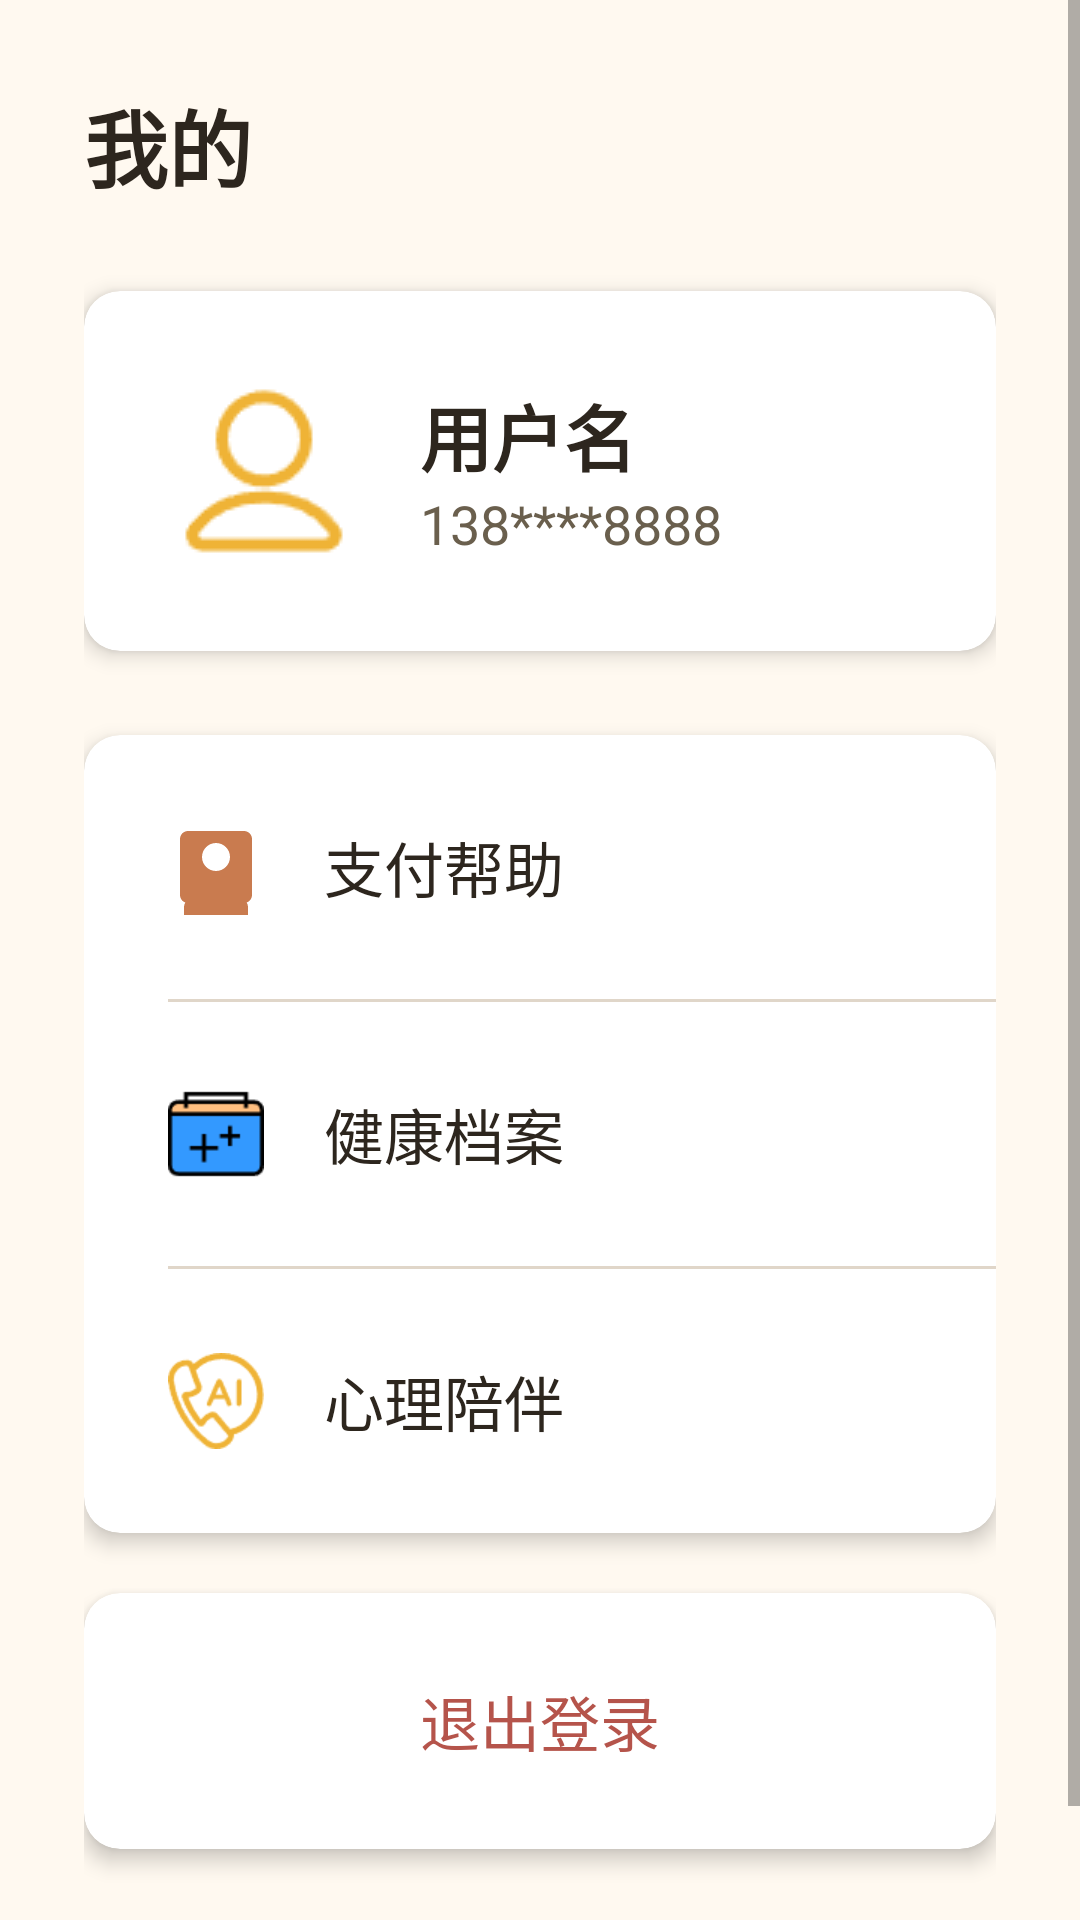

Layout XML and referenced resources for this Android screen:
<!-- AndroidManifest.xml: application theme Theme.YinFuApp -->
<!-- res/layout/fragment_profile.xml -->
<?xml version="1.0" encoding="utf-8"?>
<ScrollView
    xmlns:android="http://schemas.android.com/apk/res/android"
    xmlns:app="http://schemas.android.com/apk/res-auto"
    android:layout_width="match_parent"
    android:layout_height="match_parent"
    android:background="@color/bg_page"
    android:fillViewport="true">

    <LinearLayout
        android:layout_width="match_parent"
        android:layout_height="wrap_content"
        android:orientation="vertical"
        android:padding="@dimen/spacing_lg">

        <TextView
            android:layout_width="match_parent"
            android:layout_height="wrap_content"
            android:text="@string/tab_profile"
            android:textSize="@dimen/font_size_title"
            android:textColor="@color/text_primary"
            android:textStyle="bold"
            android:layout_marginBottom="@dimen/spacing_lg"/>

        <com.google.android.material.card.MaterialCardView
            android:layout_width="match_parent"
            android:layout_height="wrap_content"
            android:layout_marginBottom="@dimen/spacing_lg"
            app:cardBackgroundColor="@color/card_background"
            app:cardCornerRadius="@dimen/card_radius"
            app:cardElevation="@dimen/card_elevation">

            <LinearLayout
                android:layout_width="match_parent"
                android:layout_height="wrap_content"
                android:orientation="horizontal"
                android:padding="@dimen/spacing_lg"
                android:gravity="center_vertical">

                <ImageView
                    android:layout_width="@dimen/icon_size_lg"
                    android:layout_height="@dimen/icon_size_lg"
                    android:src="@drawable/profile"
                    android:contentDescription="@string/tab_profile"/>

                <LinearLayout
                    android:layout_width="0dp"
                    android:layout_height="wrap_content"
                    android:layout_weight="1"
                    android:orientation="vertical"
                    android:layout_marginStart="@dimen/spacing_md">

                    <TextView
                        android:id="@+id/user_name"
                        android:layout_width="wrap_content"
                        android:layout_height="wrap_content"
                        android:text="用户名"
                        android:textSize="@dimen/font_size_lg"
                        android:textColor="@color/text_primary"
                        android:textStyle="bold"/>

                    <TextView
                        android:id="@+id/user_phone"
                        android:layout_width="wrap_content"
                        android:layout_height="wrap_content"
                        android:text="138****8888"
                        android:textSize="@dimen/font_size_sm"
                        android:textColor="@color/text_secondary"/>

                </LinearLayout>

            </LinearLayout>

        </com.google.android.material.card.MaterialCardView>

        <com.google.android.material.card.MaterialCardView
            android:layout_width="match_parent"
            android:layout_height="wrap_content"
            android:layout_marginBottom="@dimen/spacing_md"
            app:cardBackgroundColor="@color/card_background"
            app:cardCornerRadius="@dimen/card_radius"
            app:cardElevation="@dimen/card_elevation">

            <LinearLayout
                android:layout_width="match_parent"
                android:layout_height="wrap_content"
                android:orientation="vertical">

                <LinearLayout
                    android:id="@+id/payment_management"
                    android:layout_width="match_parent"
                    android:layout_height="wrap_content"
                    android:orientation="horizontal"
                    android:padding="@dimen/spacing_lg"
                    android:gravity="center_vertical"
                    android:clickable="true"
                    android:focusable="true"
                    android:background="?attr/selectableItemBackground">

                    <ImageView
                        android:layout_width="@dimen/icon_size_sm"
                        android:layout_height="@dimen/icon_size_sm"
                        android:src="@drawable/ic_payment"
                        android:contentDescription="@string/payment_help"/>

                    <TextView
                        android:layout_width="0dp"
                        android:layout_height="wrap_content"
                        android:layout_weight="1"
                        android:text="@string/payment_help"
                        android:textSize="@dimen/font_size_md"
                        android:textColor="@color/text_primary"
                        android:layout_marginStart="@dimen/spacing_md"/>

                </LinearLayout>

                <View
                    android:layout_width="match_parent"
                    android:layout_height="1dp"
                    android:background="@color/border"
                    android:layout_marginStart="@dimen/spacing_lg"/>

                <LinearLayout
                    android:id="@+id/health_records"
                    android:layout_width="match_parent"
                    android:layout_height="wrap_content"
                    android:orientation="horizontal"
                    android:padding="@dimen/spacing_lg"
                    android:gravity="center_vertical"
                    android:clickable="true"
                    android:focusable="true"
                    android:background="?attr/selectableItemBackground">

                    <ImageView
                        android:layout_width="@dimen/icon_size_sm"
                        android:layout_height="@dimen/icon_size_sm"
                        android:src="@drawable/health"
                        android:contentDescription="@string/health_records"/>

                    <TextView
                        android:layout_width="0dp"
                        android:layout_height="wrap_content"
                        android:layout_weight="1"
                        android:text="@string/health_records"
                        android:textSize="@dimen/font_size_md"
                        android:textColor="@color/text_primary"
                        android:layout_marginStart="@dimen/spacing_md"/>

                </LinearLayout>

                <View
                    android:layout_width="match_parent"
                    android:layout_height="1dp"
                    android:background="@color/border"
                    android:layout_marginStart="@dimen/spacing_lg"/>

                <LinearLayout
                    android:id="@+id/ai_call"
                    android:layout_width="match_parent"
                    android:layout_height="wrap_content"
                    android:orientation="horizontal"
                    android:padding="@dimen/spacing_lg"
                    android:gravity="center_vertical"
                    android:clickable="true"
                    android:focusable="true"
                    android:background="?attr/selectableItemBackground">

                    <ImageView
                        android:layout_width="@dimen/icon_size_sm"
                        android:layout_height="@dimen/icon_size_sm"
                        android:src="@drawable/ic_phone_1"
                        android:contentDescription="@string/ai_call"/>

                    <TextView
                        android:layout_width="0dp"
                        android:layout_height="wrap_content"
                        android:layout_weight="1"
                        android:text="@string/ai_call"
                        android:textSize="@dimen/font_size_md"
                        android:textColor="@color/text_primary"
                        android:layout_marginStart="@dimen/spacing_md"/>

                </LinearLayout>

            </LinearLayout>

        </com.google.android.material.card.MaterialCardView>

        <com.google.android.material.card.MaterialCardView
            android:layout_width="match_parent"
            android:layout_height="wrap_content"
            android:layout_marginBottom="@dimen/spacing_xl"
            app:cardBackgroundColor="@color/card_background"
            app:cardCornerRadius="@dimen/card_radius"
            app:cardElevation="@dimen/card_elevation">

            <LinearLayout
                android:id="@+id/logout_button"
                android:layout_width="match_parent"
                android:layout_height="wrap_content"
                android:orientation="horizontal"
                android:padding="@dimen/spacing_lg"
                android:gravity="center"
                android:clickable="true"
                android:focusable="true"
                android:background="?attr/selectableItemBackground">

                <TextView
                    android:layout_width="wrap_content"
                    android:layout_height="wrap_content"
                    android:text="@string/logout"
                    android:textSize="@dimen/font_size_md"
                    android:textColor="@color/danger"/>

            </LinearLayout>

        </com.google.android.material.card.MaterialCardView>

    </LinearLayout>

</ScrollView>
<!-- resources referenced by this layout -->
<resources>
  <color name="bg_page">#FFF9F0</color>
  <color name="border">#E0D6C9</color>
  <color name="card_background">#FFFFFF</color>
  <color name="danger">#B5544B</color>
  <color name="text_primary">#2D261E</color>
  <color name="text_secondary">#6A5F4D</color>
  <dimen name="card_elevation">4dp</dimen>
  <dimen name="card_radius">12dp</dimen>
  <dimen name="font_size_lg">24sp</dimen>
  <dimen name="font_size_md">20sp</dimen>
  <dimen name="font_size_sm">18sp</dimen>
  <dimen name="font_size_title">28sp</dimen>
  <dimen name="icon_size_lg">64dp</dimen>
  <dimen name="icon_size_sm">32dp</dimen>
  <dimen name="spacing_lg">28dp</dimen>
  <dimen name="spacing_md">20dp</dimen>
  <dimen name="spacing_xl">36dp</dimen>
  <!-- drawable health: png bitmap (drawable, 940 bytes) -->
  <!-- drawable ic_payment (drawable) -->
  <?xml version="1.0" encoding="utf-8"?>
  
  <vector xmlns:android="http://schemas.android.com/apk/res/android"
      android:width="24dp"
      android:height="24dp"
      android:viewportWidth="24"
      android:viewportHeight="24">
      <path
          android:fillColor="#C97B4F"
          android:pathData="M19,3H5c-1.1,0 -2,0.9 -2,2v14c0,1.1 0.9,2 2,2h14c1.1,0 2,-0.9 2,-2V5c0,-1.1 -0.9,-2 -2,-2zM12,6c1.93,0 3.5,1.57 3.5,3.5S13.93,13 12,13s-3.5,-1.57 -3.5,-3.5S10.07,6 12,6zM12,18c-2.67,0 -8,1.34 -8,4v2h16v-2c0,-2.66 -5.33,-4 -8,-4z"/>
  </vector>
  <!-- drawable ic_phone_1: png bitmap (drawable, 2741 bytes) -->
  <!-- drawable profile: png bitmap (drawable, 1674 bytes) -->
  <string name="ai_call">心理陪伴</string>
  <string name="health_records">健康档案</string>
  <string name="logout">退出登录</string>
  <string name="payment_help">支付帮助</string>
  <string name="tab_profile">我的</string>
  <style name="Theme.YinFuApp" parent="Theme.MaterialComponents.DayNight.NoActionBar">
          <item name="colorPrimary">@color/primary</item>
          <item name="colorPrimaryDark">@color/primary_dark</item>
          <item name="colorAccent">@color/accent</item>
          <item name="android:windowBackground">@color/bg_page</item>
          <item name="android:statusBarColor">@android:color/transparent</item>
          <item name="android:navigationBarColor">@android:color/transparent</item>
          <item name="android:windowLightStatusBar">false</item>
          <item name="android:windowSoftInputMode">adjustPan</item>
      </style>
  <color name="primary">#C97B4F</color>
  <color name="primary_dark">#B96B3F</color>
  <color name="accent">#B5544B</color>
</resources>
